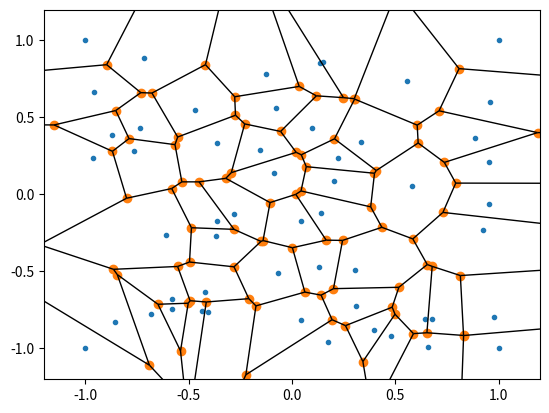
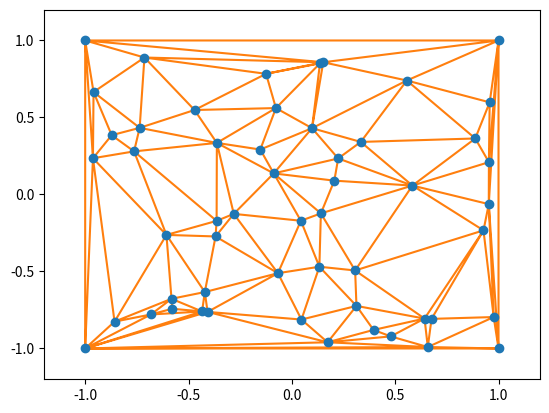
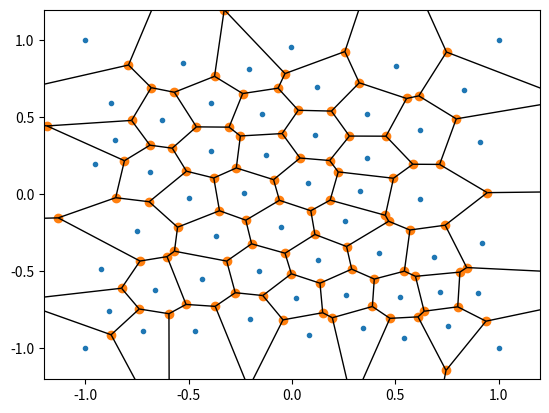
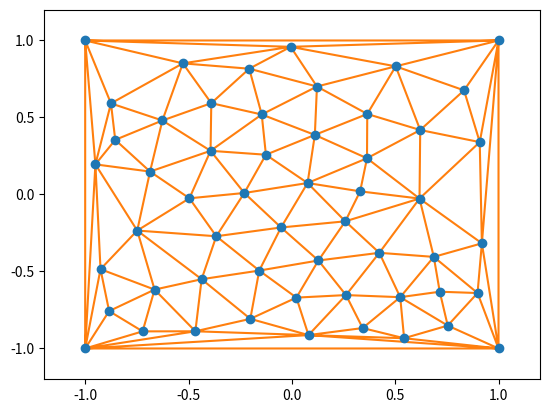

Python code for these plots, in order:
# -*- coding:utf-8 -*-
# @Author: IEeya
# Lab8：平面点集 CVT 的 Lloyd 算法
import matplotlib.pyplot as plt
import numpy as np
from scipy.spatial import Voronoi, voronoi_plot_2d, Delaunay, delaunay_plot_2d

n = 50


# 在正方形中随机生成点
def generate_data():
    # 生成随机点
    np.random.seed(0)  # 设置随机种子以确保结果可重复
    random_points = np.random.rand(n, 2) * 2 - 1  # 在(-1, 1)正方形内生成随机点

    # 正方形的四个顶点
    square_points = np.array([[-1, -1], [-1, 1], [1, -1], [1, 1]])

    # 合并随机点和正方形点
    generate_points = np.vstack((random_points, square_points))
    # 生成所有点
    return generate_points


def outsideBox(point):
    return point[0] * point[0] > 1 or point[1] * point[1] > 1


def sort_points_clockwise(points_raw):
    # 计算多边形的中心点
    center_x = np.mean([point[0] for point in points_raw])
    center_y = np.mean([point[1] for point in points_raw])

    # 使用中心点和每个点的极角来排序顶点
    sorted_points = sorted(points_raw, key=lambda p: np.arctan2(p[1] - center_y, p[0] - center_x))

    return sorted_points


def line_intersection(p1, p2, p3, p4):
    x1, y1 = p1
    x2, y2 = p2
    x3, y3 = p3
    x4, y4 = p4

    # 计算向量AB和CD
    AB = (x2 - x1, y2 - y1)
    CD = (x4 - x3, y4 - y3)

    # 计算向量AC和AD
    AC = (x3 - x1, y3 - y1)
    AD = (x4 - x1, y4 - y1)

    # 计算叉积
    cross1 = AB[0] * AC[1] - AB[1] * AC[0]
    cross2 = AB[0] * AD[1] - AB[1] * AD[0]

    # 如果叉积相乘小于0，表示线段CD与线段AB相交
    if cross1 * cross2 < 0:
        # 计算向量CA和CB
        CA = (x1 - x3, y1 - y3)
        CB = (x2 - x3, y2 - y3)

        # 计算叉积
        cross3 = CD[0] * CA[1] - CD[1] * CA[0]
        cross4 = CD[0] * CB[1] - CD[1] * CB[0]

        # 如果叉积相乘小于0，表示线段AB与线段CD相交
        if cross3 * cross4 < 0:
            # 计算交点坐标
            t = cross3 / (cross3 - cross4)
            intersection_x = x1 + AB[0] * t
            intersection_y = y1 + AB[1] * t

            # 检查交点是否在两条线段上
            if (min(x1, x2) <= intersection_x <= max(x1, x2) and
                    min(y1, y2) <= intersection_y <= max(y1, y2) and
                    min(x3, x4) <= intersection_x <= max(x3, x4) and
                    min(y3, y4) <= intersection_y <= max(y3, y4)):
                return np.array([intersection_x, intersection_y])

    # 如果没有交点，返回None
    return None


iteration = 100


# Lloyd算法，在每一轮迭代中更新points点到对应的Delaunay多边形的中心
# 注意，包中的算法并不保证边界点，因此要自己定义边界
def Lloyd(raw_points):
    temp_points = raw_points
    vor = Voronoi(temp_points)
    tri = Delaunay(temp_points)

    # 可视化
    voronoi_plot_2d(vor)
    delaunay_plot_2d(tri)
    # 开始迭代
    for i in range(0, iteration):

        # 创建Voronoi图
        vor = Voronoi(temp_points)
        all_points = np.array(vor.vertices)
        # 对每一个Regions进行操作
        for region_id, region in enumerate(vor.regions):
            if len(region) > 0 and -1 not in region:
                temp_region = []
                # 检测每一个Region
                for i in region:
                    # 如果点出去了
                    if outsideBox(all_points[i]):
                        # 加入边界交叉点
                        interaction_points = [sublist[0] if sublist[1] == i
                                              else sublist[1]
                                              for sublist in vor.ridge_vertices if i in sublist]
                        interaction_points = [x for x in interaction_points if
                                              x != -1]
                        for inter_point_index in interaction_points:
                            point1 = all_points[i]
                            point2 = all_points[inter_point_index]
                            point_inter = line_intersection(point1, point2, [-1, -1], [-1, 1])
                            if point_inter is None:
                                point_inter = line_intersection(point1, point2, [-1, 1], [1, 1])
                                if point_inter is None:
                                    point_inter = line_intersection(point1, point2, [1, 1], [1, -1])
                                    if point_inter is None:
                                        point_inter = line_intersection(point1, point2, [1, -1], [-1, -1])
                                        if point_inter is None:
                                            print(114514)
                            if point_inter is not None:
                                temp_region.append(point_inter)
                    else:
                        if all_points[i] is not None:
                            temp_region.append(all_points[i])
                # totalArea = 0
                # totalX = 0
                # totalY = 0
                # temp_region = sort_points_clockwise(temp_region)
                # for i in range(len(temp_region)):
                #     a = temp_region[i]
                #     b = temp_region[(i + 1) % len(temp_region)]
                #     area = 0.5 * (a[0] * b[1] - b[0] * a[1])
                #     x = (a[0] + b[0]) / 3
                #     y = (a[1] + b[1]) / 3
                #     totalArea += area
                #     totalX += area * x
                #     totalY += area * y
                # if totalArea == 0:
                #     continue


                for index, item in enumerate(vor.point_region):
                    if item == region_id:
                        temp_points[index] = temp_points[index] * 0.9 + np.nanmean(temp_region, axis=0) * 0.1
    vor = Voronoi(temp_points)
    tri = Delaunay(temp_points)

    # 可视化
    voronoi_plot_2d(vor)
    delaunay_plot_2d(tri)

    plt.show()


if __name__ == "__main__":
    points = generate_data()
    Lloyd(points)
